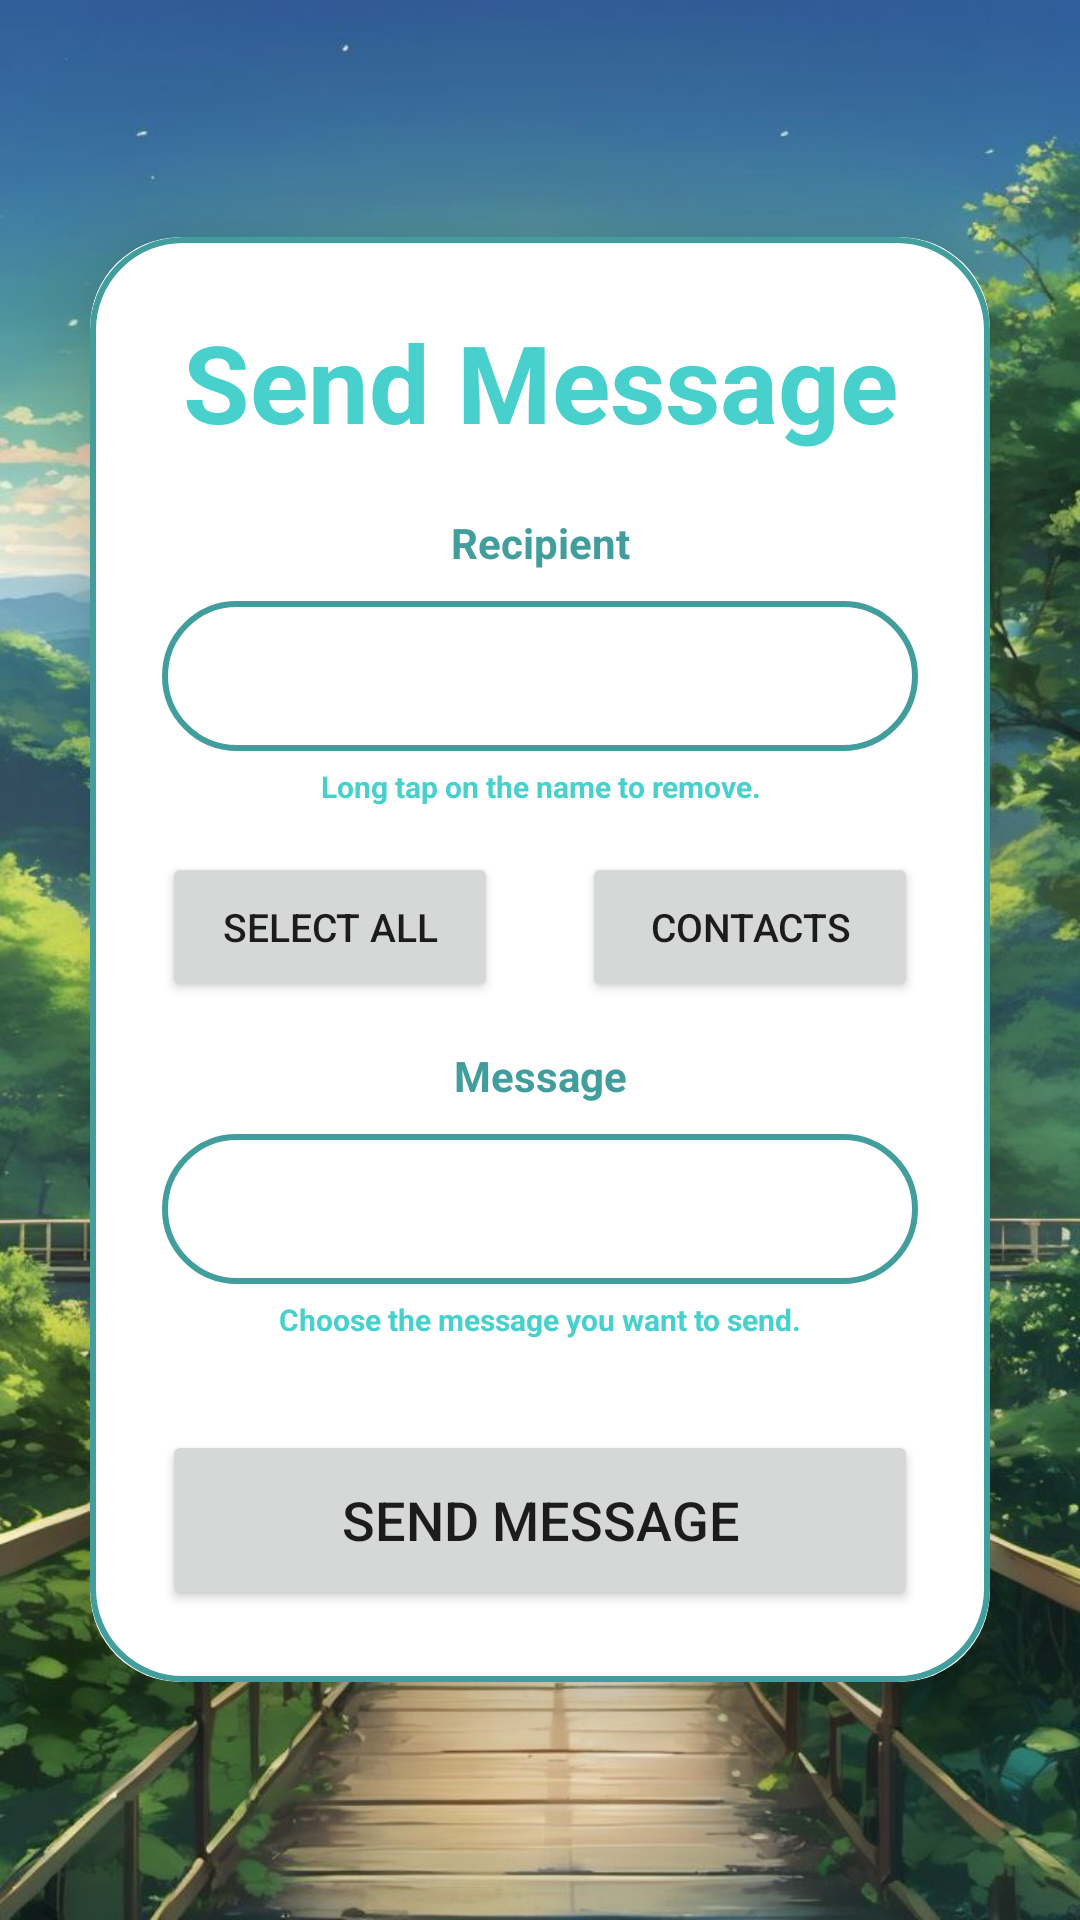

Write the Android layout XML for this screen, with the resource values it uses.
<!-- AndroidManifest.xml: application theme Theme.Dam -->
<!-- res/layout/activity_send_message.xml -->
<?xml version="1.0" encoding="utf-8"?>
<androidx.drawerlayout.widget.DrawerLayout xmlns:android="http://schemas.android.com/apk/res/android"
    xmlns:app="http://schemas.android.com/apk/res-auto"
    xmlns:tools="http://schemas.android.com/tools"
    android:layout_width="match_parent"
    android:layout_height="match_parent"
    android:background="@drawable/bg1"
    android:id="@+id/activity_sendMessage"
    tools:context=".SendMessage">

    <LinearLayout
        android:layout_width="match_parent"
        android:layout_height="match_parent"
        android:orientation="vertical"
        android:gravity="center">

        <androidx.cardview.widget.CardView
            android:layout_width="match_parent"
            android:layout_height="wrap_content"
            android:layout_margin="30dp"
            app:cardCornerRadius="30dp"
            app:cardElevation="20dp">

            <LinearLayout
                android:layout_width="match_parent"
                android:layout_height="wrap_content"
                android:orientation="vertical"
                android:layout_gravity="center_horizontal"
                android:padding="24dp"
                android:background="@drawable/turquise_borde">

                <TextView
                    android:layout_width="match_parent"
                    android:layout_height="wrap_content"
                    android:text="Send Message"
                    android:textSize="36sp"
                    android:textAlignment="center"
                    android:textStyle="bold"
                    android:textColor="@color/turquoise" />

                <TextView
                    android:layout_width="match_parent"
                    android:layout_height="wrap_content"
                    android:layout_marginTop="20dp"
                    android:text="Recipient"
                    android:textAlignment="center"
                    android:textColor="@color/mintBlue"
                    android:textSize="14sp"
                    android:textStyle="bold" />

                <ListView
                    android:id="@+id/contact_list"
                    android:layout_width="match_parent"
                    android:layout_height="50dp"
                    android:layout_marginTop="10dp"
                    android:padding="8dp"
                    android:background="@drawable/turquise_borde"
                    android:divider="#000"
                    android:dividerHeight="1dp"
                    android:textColor="@color/grey" />

                <TextView
                    android:layout_width="match_parent"
                    android:layout_height="wrap_content"
                    android:layout_marginTop="5dp"
                    android:text="Long tap on the name to remove."
                    android:textAlignment="center"
                    android:textColor="@color/turquoise"
                    android:textSize="10sp"
                    android:textStyle="bold" />

                <LinearLayout
                    android:layout_width="match_parent"
                    android:layout_height="wrap_content"
                    android:orientation="horizontal"
                    android:layout_marginTop="15dp">

                    <Button
                        android:id="@+id/select_all_button"
                        android:layout_width="0dp"
                        android:layout_height="50dp"
                        android:layout_marginRight="14dp"
                        android:layout_weight="1"
                        android:onClick="selectAllContacts"
                        android:text="Select All"
                        android:textSize="13sp"
                        app:cornerRadius="20dp" />

                    <Button
                        android:layout_width="0dp"
                        android:layout_height="50dp"
                        android:layout_weight="1"
                        android:text="Contacts"
                        android:layout_marginLeft="14dp"
                        android:id="@+id/pick_contacts_button"
                        android:textSize="13sp"
                        android:onClick="buttonAddContact"
                        app:cornerRadius="20dp" />
                </LinearLayout>


                












                <TextView
                    android:layout_width="match_parent"
                    android:layout_height="wrap_content"
                    android:layout_marginTop="15dp"
                    android:text="Message"
                    android:textAlignment="center"
                    android:textColor="@color/mintBlue"
                    android:textSize="14sp"
                    android:textStyle="bold" />
                <Spinner
                    android:id="@+id/message_spinner"
                    android:layout_width="match_parent"
                    android:layout_height="50dp"
                    android:layout_marginTop="10dp"
                    android:background="@drawable/turquise_borde"
                    android:padding="8dp"
                    android:textColor="@color/grey" />
                <TextView
                    android:layout_width="match_parent"
                    android:layout_height="wrap_content"
                    android:layout_marginTop="5dp"
                    android:text="Choose the message you want to send."
                    android:textAlignment="center"
                    android:textColor="@color/turquoise"
                    android:textSize="10sp"
                    android:textStyle="bold" />
                <Button
                    android:layout_width="match_parent"
                    android:layout_height="60dp"
                    android:text="Send Message"
                    android:id="@+id/send_button"
                    android:textSize="18sp"
                    android:layout_marginTop="30dp"
                    android:onClick="buttonAddContact"
                    app:cornerRadius="20dp" />

            </LinearLayout>

        </androidx.cardview.widget.CardView>

    </LinearLayout>
    <com.google.android.material.navigation.NavigationView
        android:layout_width="wrap_content"
        android:layout_height="match_parent"
        android:layout_gravity="start"
        android:id="@+id/navigation_view"
        android:background="@android:color/transparent"
        android:backgroundTint="@color/mintBlue"
        app:itemIconTint="@color/turquoise"
        app:itemTextColor="@color/white"
        app:menu="@menu/navigation_menu" />

</androidx.drawerlayout.widget.DrawerLayout>
<!-- resources referenced by this layout -->
<resources>
  <color name="grey">#ff424242</color>
  <color name="mintBlue">#429E9D</color>
  <color name="turquoise">#48D1CC</color>
  <color name="white">#FFFFFFFF</color>
  <!-- drawable bg1: jpg bitmap (drawable, 157487 bytes) -->
  <!-- drawable message (drawable) -->
  <vector android:autoMirrored="true" android:height="24dp"
      android:tint="#40E0D0" android:viewportHeight="24"
      android:viewportWidth="24" android:width="24dp" xmlns:android="http://schemas.android.com/apk/res/android">
      <path android:fillColor="@android:color/white" android:pathData="M20,2L4,2c-1.1,0 -1.99,0.9 -1.99,2L2,22l4,-4h14c1.1,0 2,-0.9 2,-2L22,4c0,-1.1 -0.9,-2 -2,-2zM18,14L6,14v-2h12v2zM18,11L6,11L6,9h12v2zM18,8L6,8L6,6h12v2z"/>
  </vector>
  <!-- drawable turquise_borde (drawable) -->
  <?xml version="1.0" encoding="utf-8"?>
  
  <shape xmlns:android="http://schemas.android.com/apk/res/android"
      android:shape="rectangle">
  
      <stroke
          android:width="2dp"
          android:color="@color/mintBlue"/>
  
      <corners
          android:radius="30dp"/>
  
  </shape>
  <style name="Theme.Dam" parent="Theme.MaterialComponents.DayNight.DarkActionBar">
          
          <item name="colorPrimary">@color/turquoise</item>
          <item name="colorPrimaryVariant">@color/mintBlue</item>
          <item name="colorOnPrimary">@color/white</item>
          
          <item name="colorSecondary">@color/teal_200</item>
          <item name="colorSecondaryVariant">@color/teal_700</item>
          <item name="colorOnSecondary">@color/black</item>
          
          <item name="android:statusBarColor">?attr/colorPrimaryVariant</item>
          
      </style>
  <color name="teal_200">#FF03DAC5</color>
  <color name="teal_700">#FF018786</color>
  <color name="black">#FF000000</color>
</resources>
